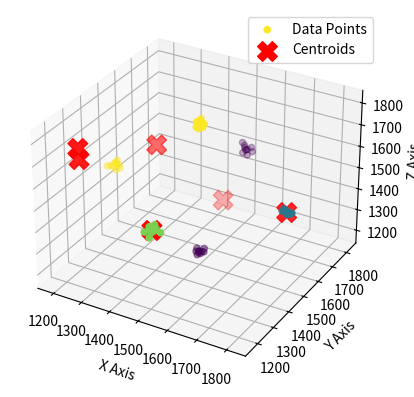

Recreate this plot in Python.
import numpy as np
import matplotlib.pyplot as plt
import math

#generate data points with noise
def generate_data():
    data = np.zeros((60, 3))
    for i in range(0, 10):
        data[i, :] = np.array((1200, 1500, 1500))
    for i in range(10, 20):
        data[i, :] = np.array((1800, 1500, 1500))
    for i in range(20, 30):
        data[i, :] = np.array((1500, 1200, 1500))
    for i in range(30, 40):
        data[i, :] = np.array((1500, 1800, 1500))
    for i in range(40, 50):
        data[i, :] = np.array((1500, 1500, 1200))
    for i in range(50, 60):
        data[i, :] = np.array((1500, 1500, 1800))
    noise = np.random.normal(0, 10, data.shape)
    return data + noise


#Generate random centroids
def random_centroids():
    return np.random.randint(1200, 1800, size=(6, 3))


#Compute distances between all data points and centroids
def compute_distances(data, centroids):
    return np.linalg.norm(data[:, np.newaxis, :] - centroids, axis=2)


#k-means operation
def k_means_clustering(data, initial_centroids, max_iterations=500):
    centroids = initial_centroids
    for iteration in range(max_iterations):
        distances = compute_distances(data, centroids)
        closest_centroids = np.argmin(distances, axis=1)
        for i in range(len(centroids)):
            points_in_cluster = data[closest_centroids == i]
            if len(points_in_cluster) > 0:
                centroids[i] = points_in_cluster.mean(axis=0)
    return centroids, closest_centroids


#Generate data and initial_centroids
data = generate_data()
initial_centroids = random_centroids()

#Run K-means clustering
final_centroids, closest_centroids = k_means_clustering(data, initial_centroids)

print(f"datapoints: {data}")
print(f"centroids: {initial_centroids}")
print(f"closests centroids: {closest_centroids}")
print(f"final centroids: \n {final_centroids}")

#Plotting 
fig = plt.figure()
ax = fig.add_subplot(111, projection="3d")


ax.scatter(data[:, 0], data[:, 1], data[:, 2], c=closest_centroids, cmap="viridis", label="Data Points")


ax.scatter(final_centroids[:, 0], final_centroids[:, 1], final_centroids[:, 2], c="red", s=200, marker="X", label="Centroids")


ax.set_xlabel("X Axis")
ax.set_ylabel("Y Axis")
ax.set_zlabel("Z Axis")


ax.legend()
plt.show()

with open('python\Keskipisteet.h', mode='w') as file:
    file.write("int final_centroids[6][3];\n")
    for i in final_centroids:
        if (round(i[0], -2) == 1800):
            file.write(f"final_centroids[0] = {{{i[0]}, {i[1]}, {i[2]}}};\n")
        elif (round(i[0], -2) == 1200):
            file.write(f"final_centroids[1] = {{{i[0]}, {i[1]}, {i[2]}}};\n")
        elif (round(i[1], -2) == 1800):
            file.write(f"final_centroids[2] = {{{i[0]}, {i[1]}, {i[2]}}};\n")
        elif (round(i[1], -2) == 1200):
            file.write(f"final_centroids[3] = {{{i[0]}, {i[1]}, {i[2]}}};\n")
        elif (round(i[2], -2) == 1800):
            file.write(f"final_centroids[4] = {{{i[0]}, {i[1]}, {i[2]}}};\n")
        elif (round(i[2], -2) == 1200):
            file.write(f"final_centroids[5] = {{{i[0]}, {i[1]}, {i[2]}}};\n")
